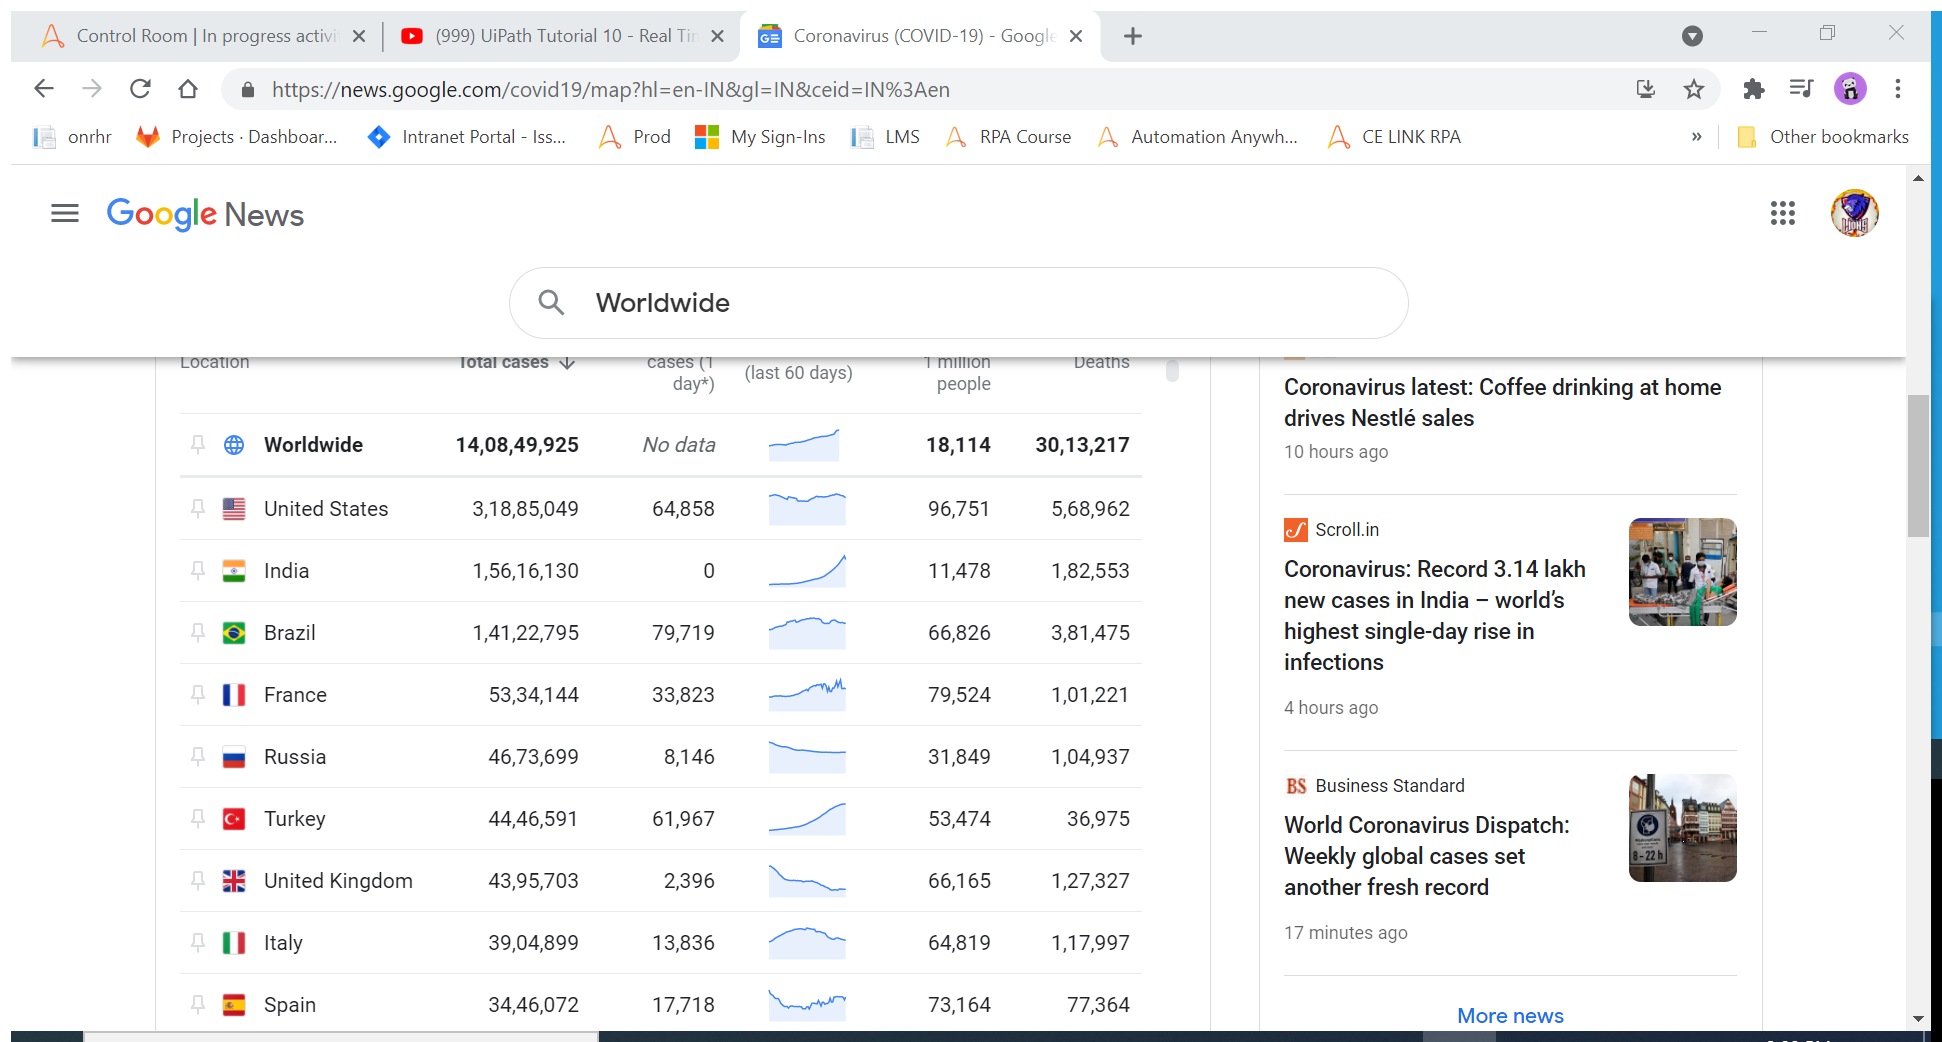
Task: this is project to generate Covid 19 repot
Workflow: Main

Step 1: Attach Browser 'Coronavir Page' in window 'Coronavirus (COVID-19) - Google News' (chrome.exe)

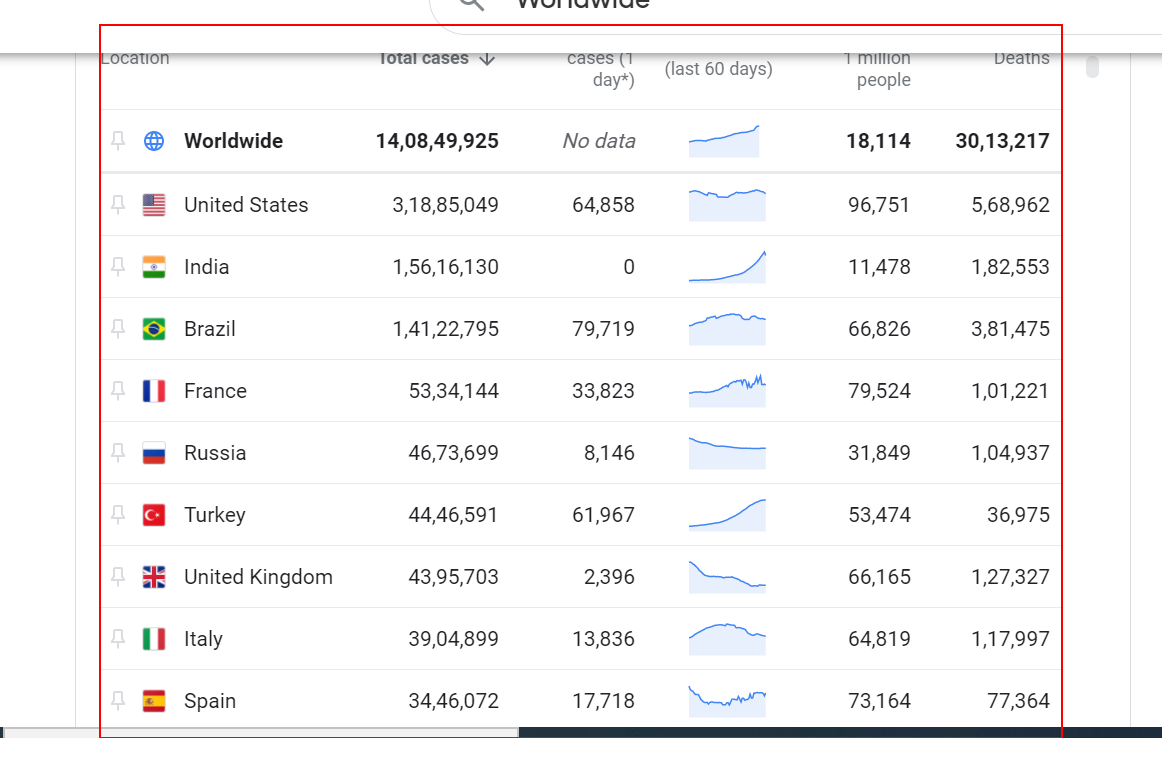
Step 2: get-text from the table